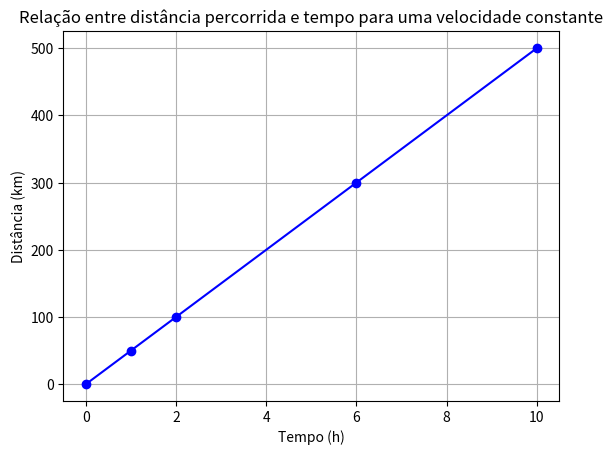

Generate this figure with matplotlib:
import matplotlib.pyplot as plt

# Dados
x = [0, 1.0, 2.0, 6.0, 10.0]  # Volume
y = [0, 50.0, 100.0, 300.0, 500.0]  # Massa

# Criar o gráfico
plt.plot(x, y, marker='o', linestyle='-', color='b')  # Linha com pontos
plt.xlabel('Tempo (h)')
plt.ylabel('Distância (km)')
plt.title('Relação entre distância percorrida e tempo para uma velocidade constante')
plt.grid(True)

# Salvar o gráfico como PNG
plt.savefig('grafico2.png')

# Exibir o gráfico (opcional)
plt.show()
